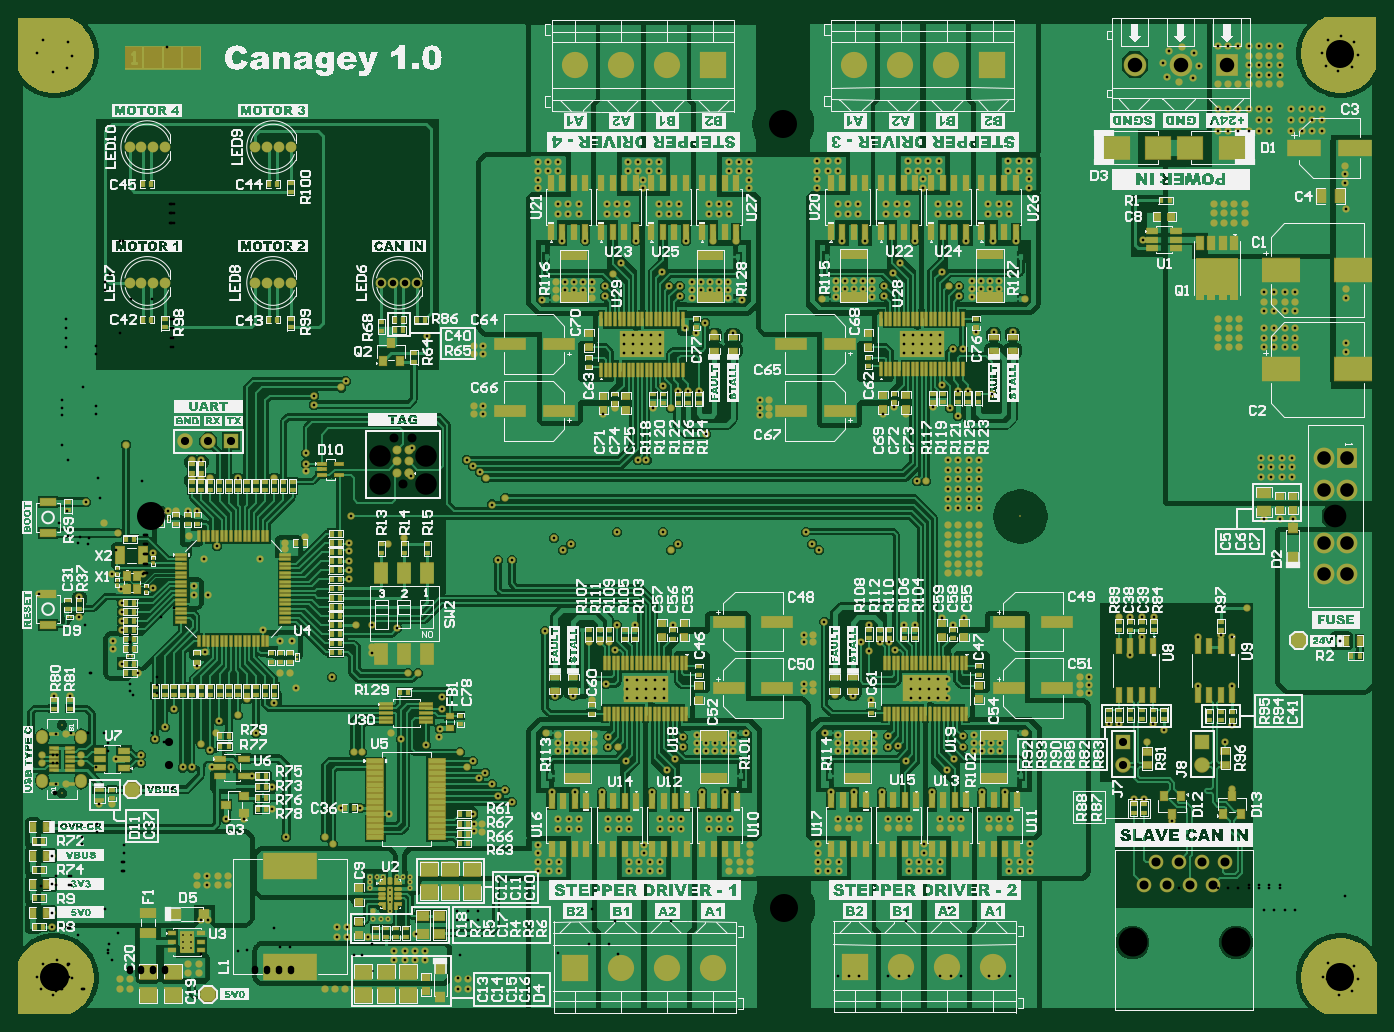
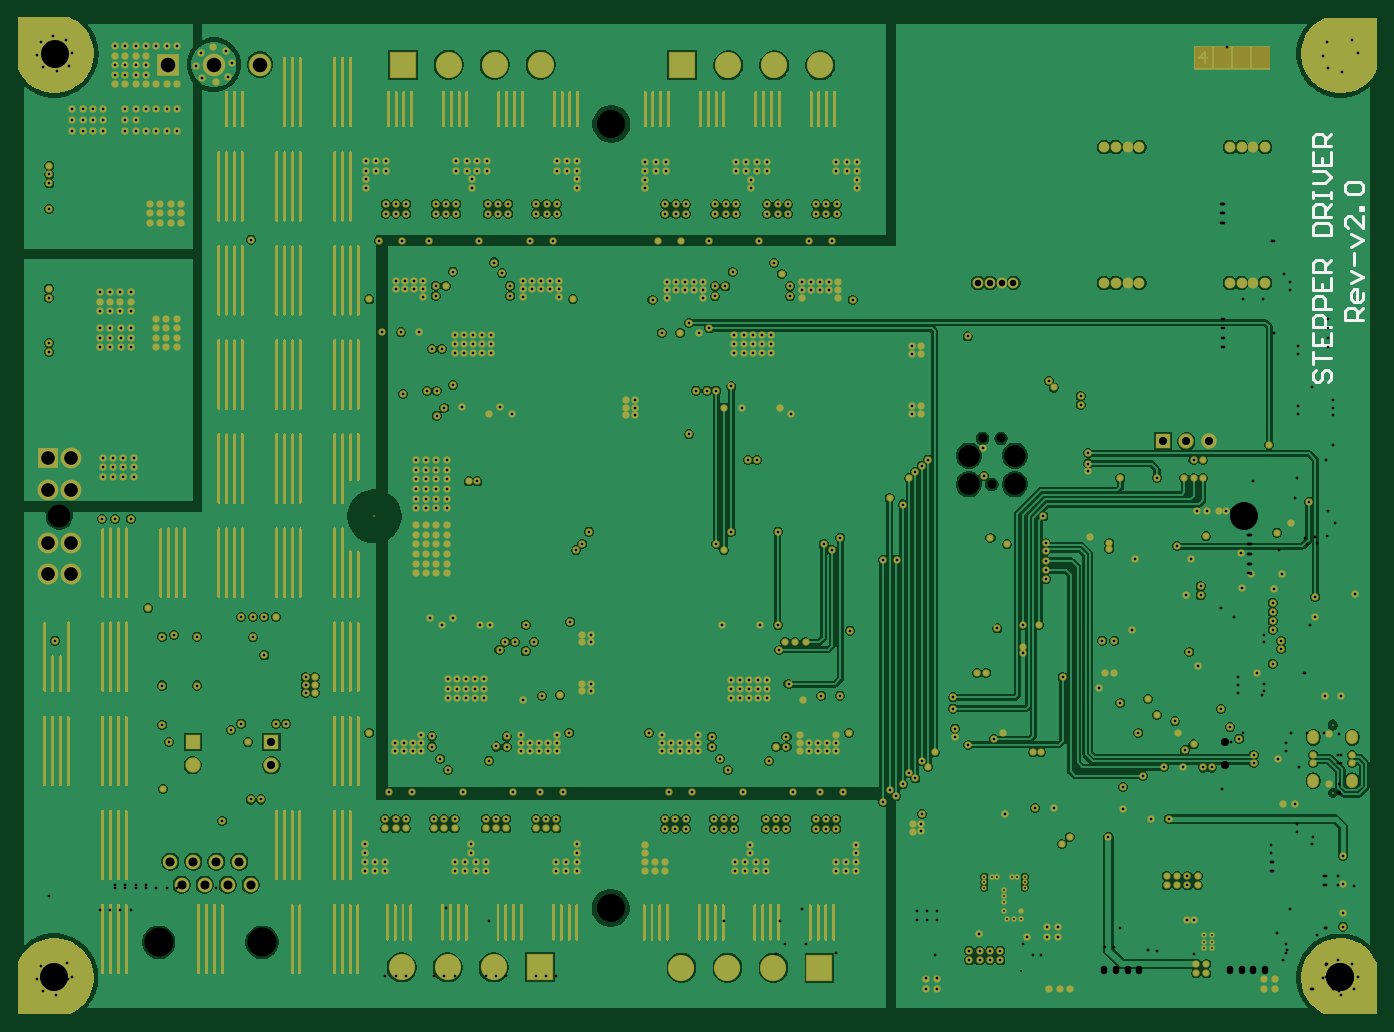
Circuit board: 11 layer files. Board 150.0 x 110.0 mm.
- drill: Stepper-Driver-v2.0-RoundHoles.TXT (14106 bytes)
- drill: Stepper-Driver-v2.0-SlotHoles.TXT (1055 bytes)
- bottom_copper: Stepper-Driver-v2.0.GBL (154856 bytes)
- bottom_silk: Stepper-Driver-v2.0.GBO (2322 bytes)
- paste: Stepper-Driver-v2.0.GBP (266 bytes)
- bottom_mask: Stepper-Driver-v2.0.GBS (93181 bytes)
- outline: Stepper-Driver-v2.0.GKO (271 bytes)
- top_copper: Stepper-Driver-v2.0.GTL (189116 bytes)
- top_silk: Stepper-Driver-v2.0.GTO (555255 bytes)
- paste: Stepper-Driver-v2.0.GTP (26219 bytes)
- top_mask: Stepper-Driver-v2.0.GTS (65245 bytes)

=== drill: Stepper-Driver-v2.0-RoundHoles.TXT (14106 bytes, source omitted) ===
=== drill: Stepper-Driver-v2.0-SlotHoles.TXT ===
M48
;Layer_Color=9474304
;FILE_FORMAT=4:4
METRIC,LZ
;TYPE=PLATED
T03F00S00C0.6000
T08F00S00C1.5000
;TYPE=NON_PLATED
T12F00S00C0.6000
%
G90
G05
T03
G00X-0001327Y00216027
M15
G01Y00218527
M16
G00X0002973Y00216027
M15
G01Y00218527
M16
G00X0002973Y00264027
M15
G01Y00266527
M16
G00X-0001327Y00264027
M15
G01Y00266527
M16
T08
G00X0057468Y00010864
M15
G01X0057543
M16
G00X0062548Y00010864
M15
G01X0062623
M16
G00X0067628Y00010864
M15
G01X0067703
M16
G00X0072708Y00010864
M15
G01X0072783
M16
G00X00883758Y00011082
M15
G01X00884508
M16
G00X00934558Y00011082
M15
G01X00935308
M16
G00X00985358Y00011082
M15
G01X00986108
M16
G00X01036158Y00011082
M15
G01X01036908
M16
G00X00727043Y01007343
M15
G01X00726293
M16
G00X00676243Y01007343
M15
G01X00675493
M16
G00X00625443Y01007343
M15
G01X00624693
M16
G00X00574643Y01007343
M15
G01X00573893
M16
G00X00883503Y01007887
M15
G01X00882753
M16
G00X00934303Y01007887
M15
G01X00933553
M16
G00X00985102Y01007887
M15
G01X00984353
M16
G00X01035902Y01007887
M15
G01X01035153
M16
T12
G00X0000823Y00278177
M15
G01Y00279377
M16
M17
M30

=== bottom_copper: Stepper-Driver-v2.0.GBL (154856 bytes, source omitted) ===
=== bottom_silk: Stepper-Driver-v2.0.GBO ===
G04*
G04 #@! TF.GenerationSoftware,Altium Limited,Altium Designer,24.5.2 (23)*
G04*
G04 Layer_Color=32896*
%FSLAX44Y44*%
%MOMM*%
G71*
G04*
G04 #@! TF.SameCoordinates,A840302E-0D12-4EEB-BDE5-9A409294CDB6*
G04*
G04*
G04 #@! TF.FilePolarity,Positive*
G04*
G01*
G75*
%ADD157C,0.3810*%
D157*
X-25567Y725973D02*
X-5254D01*
Y736130D01*
X-8639Y739516D01*
X-15410D01*
X-18796Y736130D01*
Y725973D01*
Y732745D02*
X-25567Y739516D01*
Y756443D02*
Y749672D01*
X-22181Y746287D01*
X-15410D01*
X-12025Y749672D01*
Y756443D01*
X-15410Y759829D01*
X-18796D01*
Y746287D01*
X-12025Y766600D02*
X-25567Y773371D01*
X-12025Y780143D01*
X-15410Y786914D02*
Y800456D01*
X-12025Y807227D02*
X-25567Y813998D01*
X-12025Y820769D01*
X-25567Y841083D02*
Y827541D01*
X-12025Y841083D01*
X-8639D01*
X-5254Y837697D01*
Y830926D01*
X-8639Y827541D01*
X-25567Y847854D02*
X-22181D01*
Y851239D01*
X-25567D01*
Y847854D01*
X-8639Y864782D02*
X-5254Y868167D01*
Y874939D01*
X-8639Y878324D01*
X-22181D01*
X-25567Y874939D01*
Y868167D01*
X-22181Y864782D01*
X-8639D01*
X26921Y670955D02*
X30306Y667570D01*
Y660799D01*
X26921Y657413D01*
X23535D01*
X20150Y660799D01*
Y667570D01*
X16764Y670955D01*
X13379D01*
X9993Y667570D01*
Y660799D01*
X13379Y657413D01*
X30306Y677727D02*
Y691269D01*
Y684498D01*
X9993D01*
X30306Y711582D02*
Y698040D01*
X9993D01*
Y711582D01*
X20150Y698040D02*
Y704811D01*
X9993Y718353D02*
X30306D01*
Y728510D01*
X26921Y731896D01*
X20150D01*
X16764Y728510D01*
Y718353D01*
X9993Y738667D02*
X30306D01*
Y748823D01*
X26921Y752209D01*
X20150D01*
X16764Y748823D01*
Y738667D01*
X30306Y772523D02*
Y758980D01*
X9993D01*
Y772523D01*
X20150Y758980D02*
Y765751D01*
X9993Y779294D02*
X30306D01*
Y789450D01*
X26921Y792836D01*
X20150D01*
X16764Y789450D01*
Y779294D01*
Y786065D02*
X9993Y792836D01*
X30306Y819921D02*
X9993D01*
Y830077D01*
X13379Y833463D01*
X26921D01*
X30306Y830077D01*
Y819921D01*
X9993Y840234D02*
X30306D01*
Y850391D01*
X26921Y853776D01*
X20150D01*
X16764Y850391D01*
Y840234D01*
Y847005D02*
X9993Y853776D01*
X30306Y860547D02*
Y867318D01*
Y863933D01*
X9993D01*
Y860547D01*
Y867318D01*
X30306Y877475D02*
X16764D01*
X9993Y884246D01*
X16764Y891017D01*
X30306D01*
Y911331D02*
Y897789D01*
X9993D01*
Y911331D01*
X20150Y897789D02*
Y904560D01*
X9993Y918102D02*
X30306D01*
Y928259D01*
X26921Y931644D01*
X20150D01*
X16764Y928259D01*
Y918102D01*
Y924873D02*
X9993Y931644D01*
M02*

=== paste: Stepper-Driver-v2.0.GBP ===
G04*
G04 #@! TF.GenerationSoftware,Altium Limited,Altium Designer,24.5.2 (23)*
G04*
G04 Layer_Color=128*
%FSLAX44Y44*%
%MOMM*%
G71*
G04*
G04 #@! TF.SameCoordinates,A840302E-0D12-4EEB-BDE5-9A409294CDB6*
G04*
G04*
G04 #@! TF.FilePolarity,Positive*
G04*
G01*
G75*
M02*

=== bottom_mask: Stepper-Driver-v2.0.GBS (93181 bytes, source omitted) ===
=== outline: Stepper-Driver-v2.0.GKO ===
G04*
G04 #@! TF.GenerationSoftware,Altium Limited,Altium Designer,24.5.2 (23)*
G04*
G04 Layer_Color=16711935*
%FSLAX44Y44*%
%MOMM*%
G71*
G04*
G04 #@! TF.SameCoordinates,A840302E-0D12-4EEB-BDE5-9A409294CDB6*
G04*
G04*
G04 #@! TF.FilePolarity,Positive*
G04*
G01*
G75*
M02*

=== top_copper: Stepper-Driver-v2.0.GTL (189116 bytes, source omitted) ===
=== top_silk: Stepper-Driver-v2.0.GTO (555255 bytes, source omitted) ===
=== paste: Stepper-Driver-v2.0.GTP (26219 bytes, source omitted) ===
=== top_mask: Stepper-Driver-v2.0.GTS (65245 bytes, source omitted) ===
